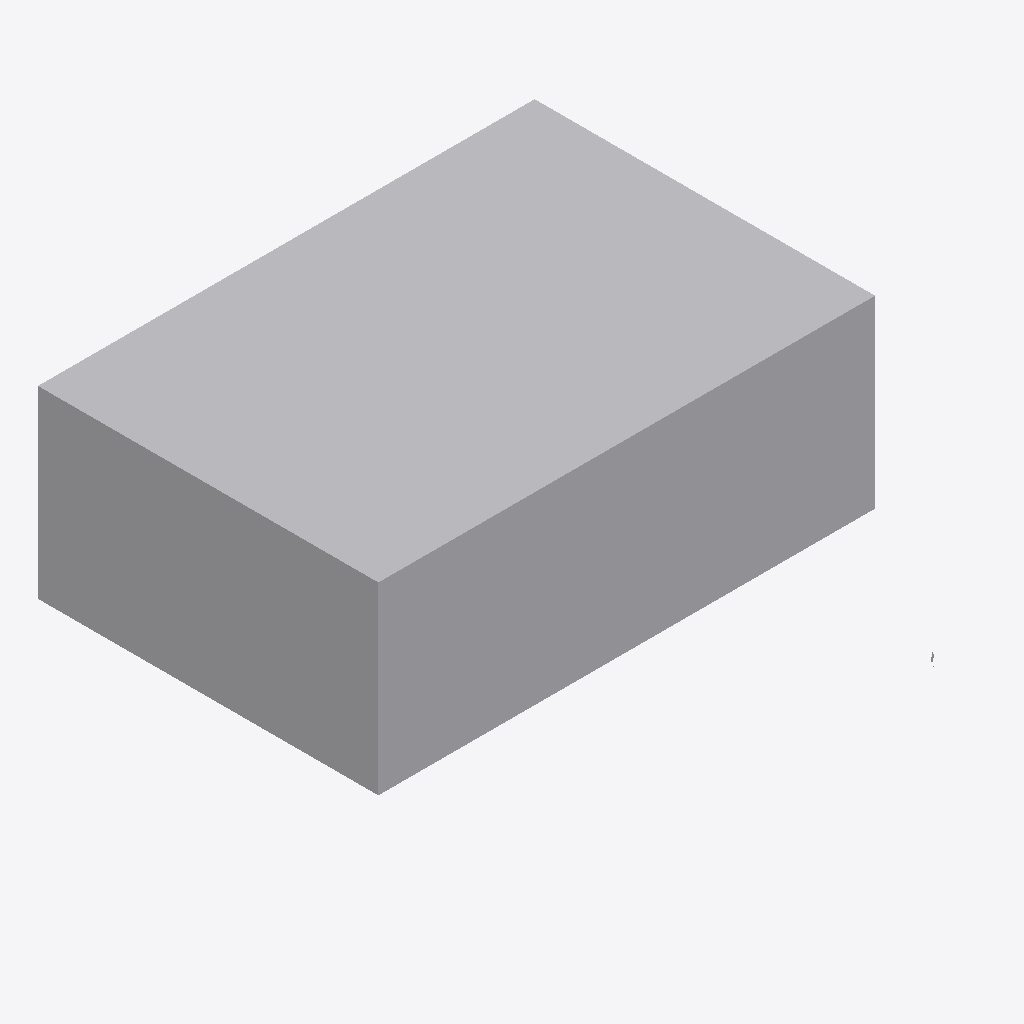
Isometric view of an IFC building model (IFC-SPF (STEP), schema IFC2X3, length unit millimetre), seen from the south-west, elements coloured by IFC class (only those large enough to see are counted): 1 other element (light grey).
Extent 61.8 m × 56.1 m × 30.0 m (x, y, z). Storeys (1): Default Building Storey at 0.00 m. Elements (2): 2 IfcBuildingElementProxy.

HEADER;
FILE_DESCRIPTION(('ViewDefinition [CoordinationView]'),'2;1');
FILE_NAME('','2017-04-21T16:08:22',(''),(''),'','SketchUp Pro 2015','');
FILE_SCHEMA(('IFC2X3'));
ENDSEC;
DATA;
#1=IFCPROJECT('2USRTBUin8gwYjRM9mQnMy',#2,'Default Project','Description of Default Project',$,$,$,(#20),#7);
#24=IFCSITE('3RTGkGp$rB_v02JEZplvmi',#2,'Default Site','Description of Default Site',$,#25,$,$,.ELEMENT.,(24,28,0),(54,25,0),10.0,$,$);
#30=IFCBUILDING('2W$ftlxJH5ueZo4p2tpJQm',#2,'Default Building','Description of Default Building',$,#31,$,$,.ELEMENT.,$,$,#36);
#37=IFCBUILDINGSTOREY('0ir78Jjm152uN1Cel2bCGT',#2,'Default Building Storey','Description of Default Building Storey',$,#38,$,$,.ELEMENT.,0.0);
#772=IFCBUILDINGELEMENTPROXY('18d8XFIuX3JuDpk9QSs_Rg',#2,'','Description of Object',$,#773,#778,$,$);
ENDSEC;
